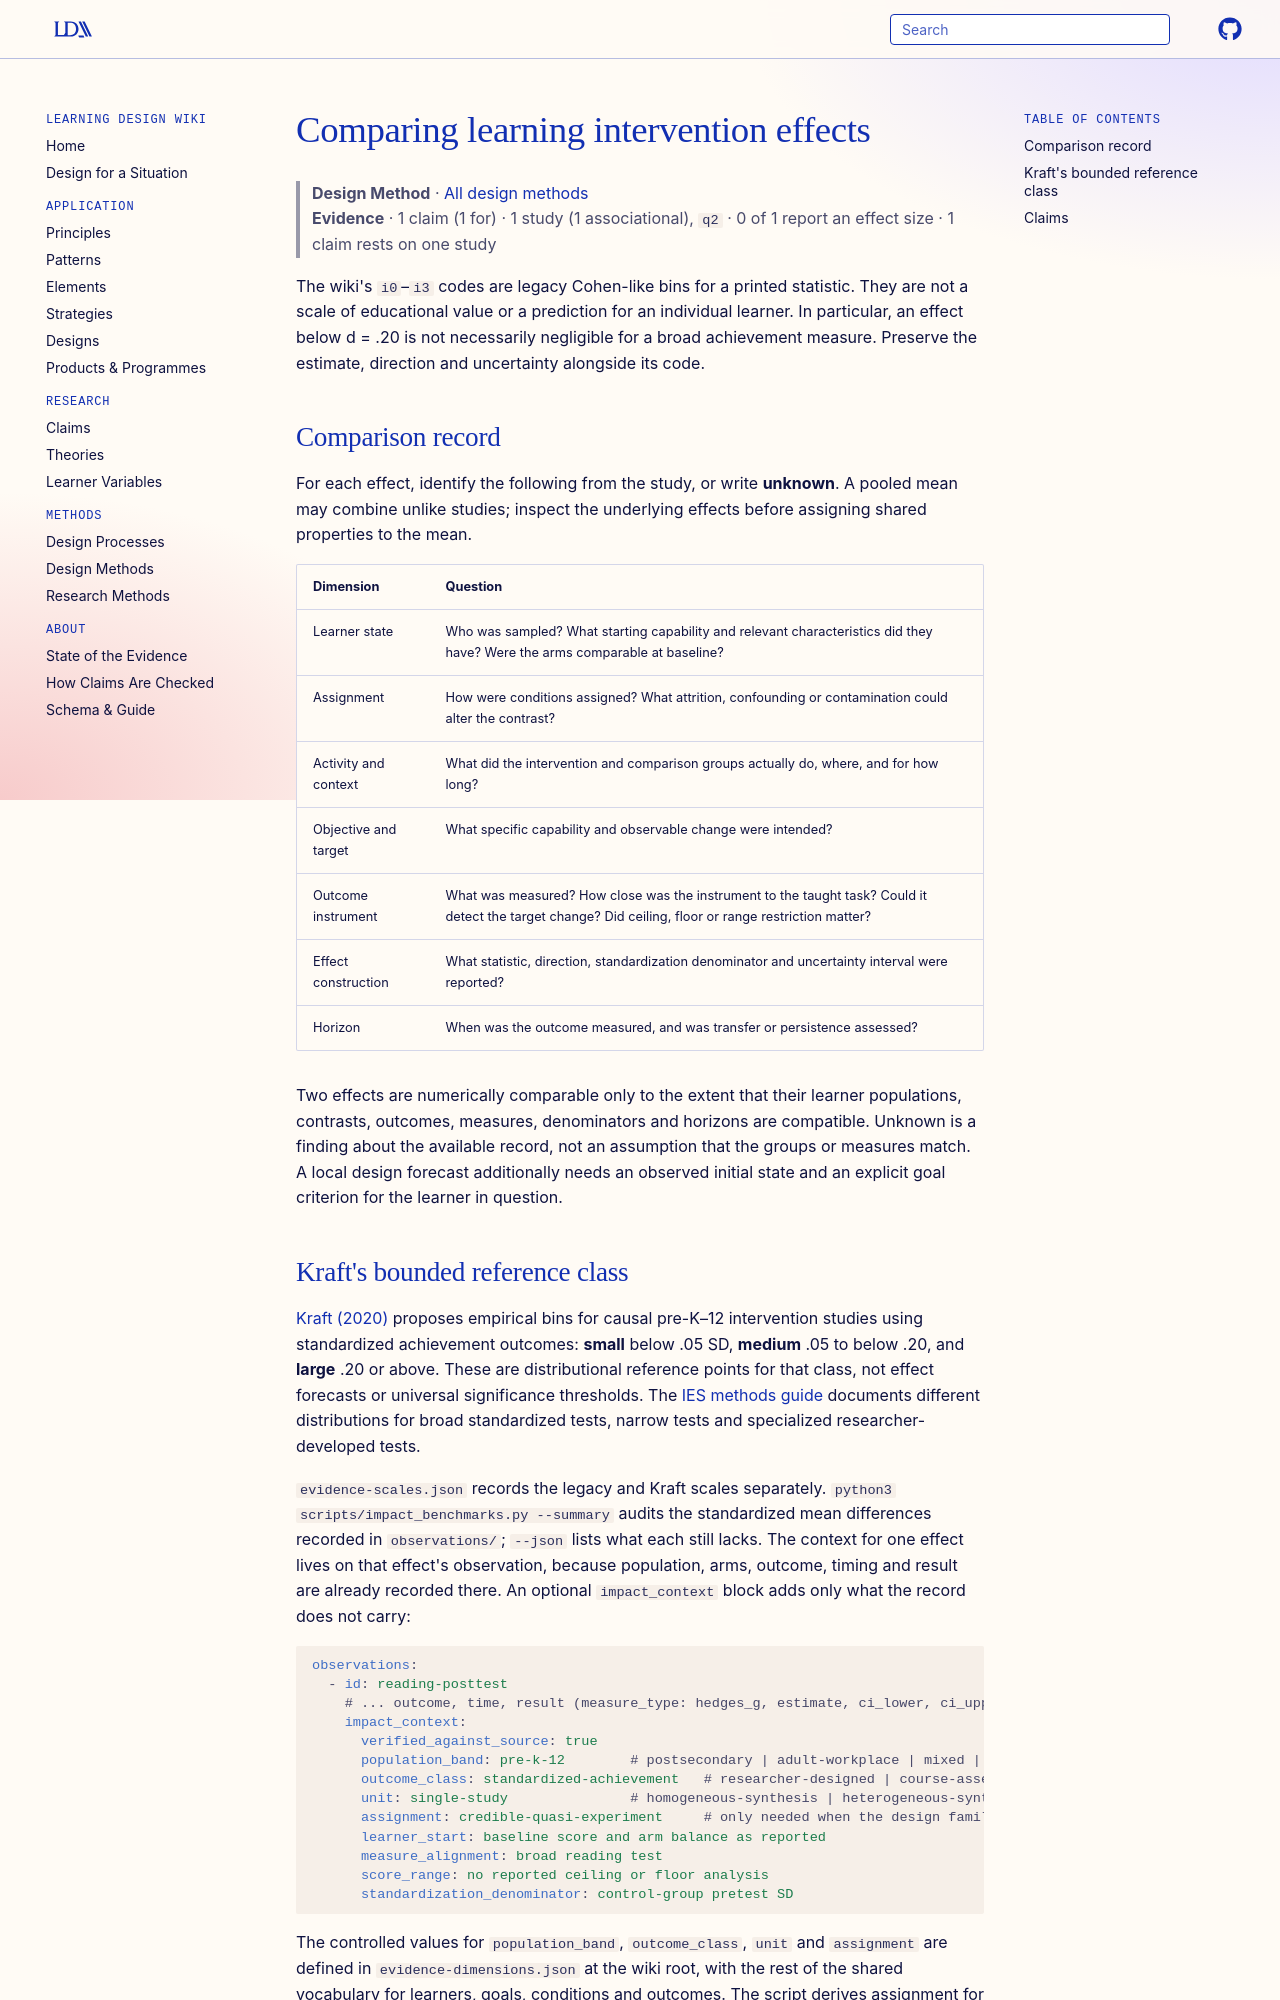

repository: Learning-Design-Alliance/learning-wiki · page: methods/impact-evidence-comparison/index.html · generator: mkdocs

---
type: method
id: impact-evidence-comparison
title: Comparing learning intervention effects
description: Check the learner, contrast, intended outcome, instrument and timing before interpreting or comparing a reported effect size.
status: review
sources:
  - id: kraft-2020
    resource: "https://doi.org/10.3102/0013189X20912798"
    title: "Kraft, M. A. (2020). Interpreting effect sizes of education interventions. Educational Researcher, 49(4), 241–253."
    author: "Kraft, M. A."
  - id: lipsey-et-al-2012
    resource: "https://ies.ed.gov/sites/default/files/migrated/nces_pubs/ncser/pubs/20133000/pdf/20133000.pdf"
    title: "Lipsey, M. W., Puzio, K., Yun, C., Hebert, M. A., Steinka-Fry, K., Cole, M. W., Roberts, M., Anthony, K. S., & Busick, M. D. (2012). Translating the statistical representation of the effects of education interventions into more readily interpretable forms. IES."
    author: "Lipsey, M. W., et al."
---

# Comparing learning intervention effects

> **Design Method** · [All design methods](index.md)
> **Evidence** · 1 claim (1 for) · 1 study (1 associational), `q2` · 0 of 1 report an effect size · 1 claim rests on one study

The wiki's `i0`–`i3` codes are legacy Cohen-like bins for a printed statistic. They are not a scale of educational value or a prediction for an individual learner. In particular, an effect below d = .20 is not necessarily negligible for a broad achievement measure. Preserve the estimate, direction and uncertainty alongside its code.

## Comparison record

For each effect, identify the following from the study, or write **unknown**. A pooled mean may combine unlike studies; inspect the underlying effects before assigning shared properties to the mean.

| Dimension | Question |
|---|---|
| Learner state | Who was sampled? What starting capability and relevant characteristics did they have? Were the arms comparable at baseline? |
| Assignment | How were conditions assigned? What attrition, confounding or contamination could alter the contrast? |
| Activity and context | What did the intervention and comparison groups actually do, where, and for how long? |
| Objective and target | What specific capability and observable change were intended? |
| Outcome instrument | What was measured? How close was the instrument to the taught task? Could it detect the target change? Did ceiling, floor or range restriction matter? |
| Effect construction | What statistic, direction, standardization denominator and uncertainty interval were reported? |
| Horizon | When was the outcome measured, and was transfer or persistence assessed? |

Two effects are numerically comparable only to the extent that their learner populations, contrasts, outcomes, measures, denominators and horizons are compatible. Unknown is a finding about the available record, not an assumption that the groups or measures match. A local design forecast additionally needs an observed initial state and an explicit goal criterion for the learner in question.
